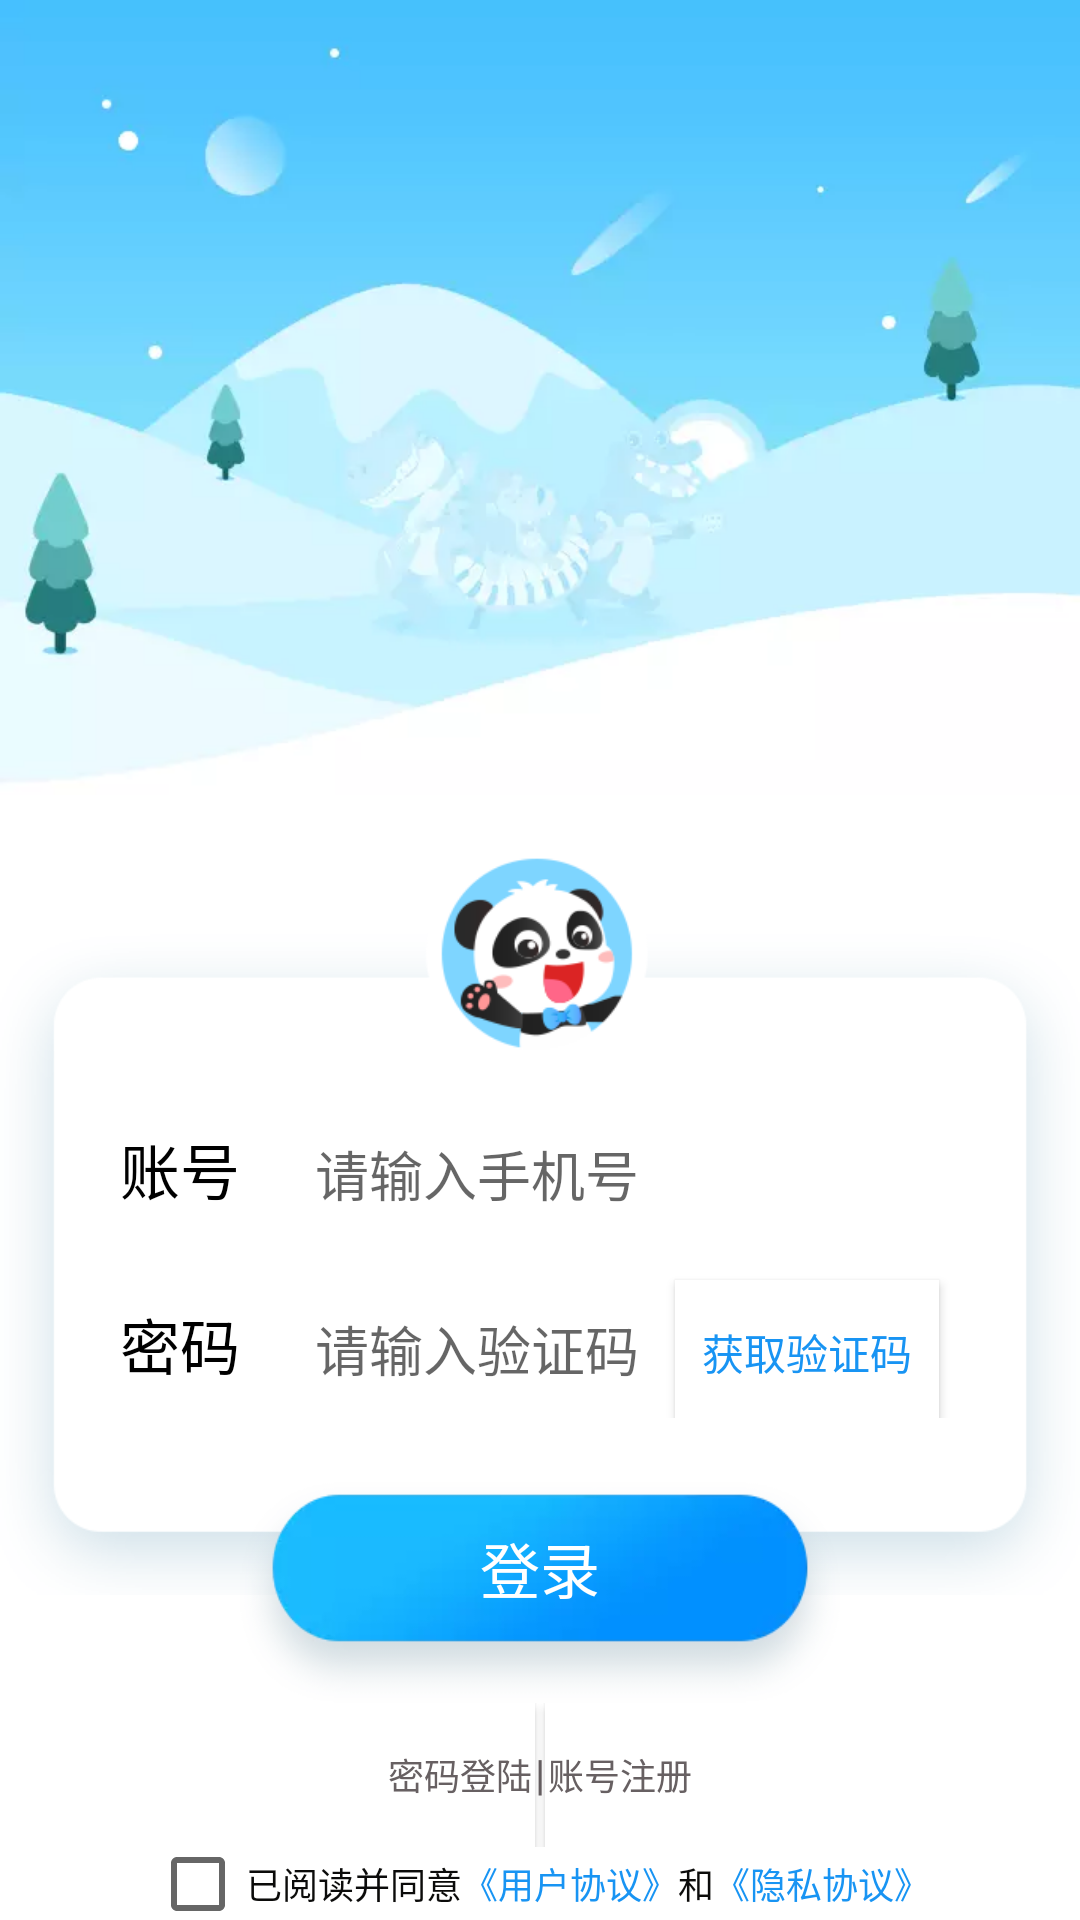

This screen was rendered from an Android layout file. Write that file and the resources it references.
<!-- AndroidManifest.xml: application theme AppTheme -->
<!-- res/layout/activity_qq.xml -->
<?xml version="1.0" encoding="utf-8"?>
<LinearLayout xmlns:android="http://schemas.android.com/apk/res/android"
    xmlns:app="http://schemas.android.com/apk/res-auto"
    xmlns:tools="http://schemas.android.com/tools"
    android:layout_width="match_parent"
    android:layout_height="match_parent"
    android:orientation="vertical"
    android:background="#FFFFFF">


    <ImageView
        android:id="@+id/backgroud1"
        android:layout_width="match_parent"
        android:layout_height="265dp"
        android:scaleType="centerCrop"
        android:src= "@drawable/account_login_background_top" />

    <RelativeLayout
        android:id="@+id/imageView"
        android:layout_width="match_parent"
        android:layout_height="wrap_content" >

        <ImageView
            android:layout_width="match_parent"
            android:layout_height="280dp"
            android:scaleType="centerInside"
            android:src= "@drawable/account_login_box" />

        <LinearLayout
            android:id="@+id/num"
            android:layout_width="300dp"
            android:layout_height="wrap_content"
            android:layout_centerHorizontal="true"
            android:layout_marginTop="100dp"
            android:layout_marginBottom="6dp"
            android:orientation="horizontal">

            <TextView
                android:id="@+id/text_num"
                android:layout_width="wrap_content"
                android:layout_height="match_parent"
                android:padding="10dp"
                android:text="账号"
                android:textColor="#000000"
                android:textSize="20sp" />

            <EditText
                android:id="@+id/edit_num"
                android:layout_width="match_parent"
                android:layout_height="wrap_content"
                android:background="@null"
                android:hint="@string/phone"
                android:padding="10dp"
                android:layout_marginStart="5dp"
                android:layout_marginLeft="5dp" />

        </LinearLayout>


        <LinearLayout
            android:id="@+id/password"
            android:layout_width="300dp"
            android:layout_height="wrap_content"
            android:layout_below="@id/num"
            android:layout_centerHorizontal="true"
            android:layout_marginTop="6dp"
            android:layout_marginBottom="5dp"
            android:orientation="horizontal">

            <TextView
                android:id="@+id/text_password"
                android:layout_width="wrap_content"
                android:layout_height="wrap_content"
                android:padding="10dp"
                android:text="密码"
                android:textColor="#000000"
                android:textSize="20sp" />

            <EditText
                android:id="@+id/edit_password"
                android:layout_width="130dp"
                android:layout_height="wrap_content"
                android:layout_marginStart="5dp"
                android:background="@null"
                android:hint="请输入验证码"
                android:padding="10dp"
                android:layout_marginLeft="5dp"
                android:inputType="numberPassword"/>

            <Button
                android:id="@+id/button"
                android:layout_width="wrap_content"
                android:layout_height="wrap_content"
                android:background="#FFFFFF"
                android:textColor="#1894F3"
                android:text="获取验证码" />

        </LinearLayout>

        <Button
        android:id="@+id/login"
        android:layout_width="200dp"
        android:layout_height="90dp"
        android:layout_below="@id/password"
        android:layout_centerHorizontal="true"
        android:background="@drawable/account_button_used"
        android:text="登录"
        android:textColor="#FFFFFF"
        android:textSize="20sp" />

        </RelativeLayout>

    <LinearLayout
        android:id="@+id/choose"
        android:layout_width="wrap_content"
        android:layout_height="wrap_content"
        android:layout_gravity="center_horizontal"
        android:orientation="horizontal">


        <Button
            android:id="@+id/button3"
            android:layout_width="50dp"
            android:layout_height="wrap_content"
            android:background="#FFFFFF"
            android:text="密码登陆"
            android:textColor="#676062"
            android:textSize="12sp" />

        <TextView
            android:id="@+id/textView2"
            android:layout_width="wrap_content"
            android:layout_height="wrap_content"
            android:text="|"
            android:textColor="#676062"
            android:background="#FFFFFF"/>

        <Button
            android:id="@+id/button4"
            android:layout_width="50dp"
            android:layout_height="wrap_content"
            android:text="账号注册"
            android:background="#FFFFFF"
            android:textSize="12sp"
            android:textColor="#676062"/>
    </LinearLayout>

    <LinearLayout
        android:layout_width="wrap_content"
        android:layout_height="wrap_content"
        android:orientation="horizontal"
        android:layout_gravity="center">

        <androidx.appcompat.widget.AppCompatCheckBox
            android:id="@+id/box"
            android:layout_width="wrap_content"
            android:layout_height="wrap_content"
            android:layout_gravity="center_horizontal"
            android:text="已阅读并同意"
            android:textSize="12sp"
            android:textColor="#0B0B0A" />

        <TextView
            android:id="@+id/text1"
            android:layout_width="wrap_content"
            android:layout_height="wrap_content"
            android:layout_gravity="center"
            android:text="《用户协议》"
            android:textColor="#1894F3"
            android:textSize="12sp" />

        <TextView
            android:id="@+id/text2"
            android:layout_width="wrap_content"
            android:layout_height="wrap_content"
            android:layout_gravity="center"
            android:text="和"
            android:textColor="#0B0B0A"
            android:textSize="12sp" />

        <TextView
            android:id="@+id/text3"
            android:layout_width="wrap_content"
            android:layout_height="wrap_content"
            android:layout_gravity="center"
            android:text="《隐私协议》"
            android:textColor="#1894F3"
            android:textSize="12sp" />

    </LinearLayout>



</LinearLayout>
<!-- resources referenced by this layout -->
<resources>
  <!-- drawable account_button_used: png bitmap (drawable, 17762 bytes) -->
  <string name="phone">请输入手机号</string>
  <style name="AppTheme" parent="Theme.AppCompat.Light.NoActionBar">
          
          <item name="colorPrimary">@color/colorPrimary</item>
          <item name="colorPrimaryDark">@color/colorPrimaryDark</item>
          <item name="colorAccent">@color/colorAccent</item>
          <item name="android:windowTranslucentStatus" tools:targetApi="kitkat">true</item>
      </style>
  <!-- not gathered from this repository: default colours our renderer supplied (Android Studio template values) -->
  <color name="colorPrimary">#FF6200EE</color>
  <color name="colorPrimaryDark">#FF3700B3</color>
  <color name="colorAccent">#FF03DAC5</color>
</resources>
